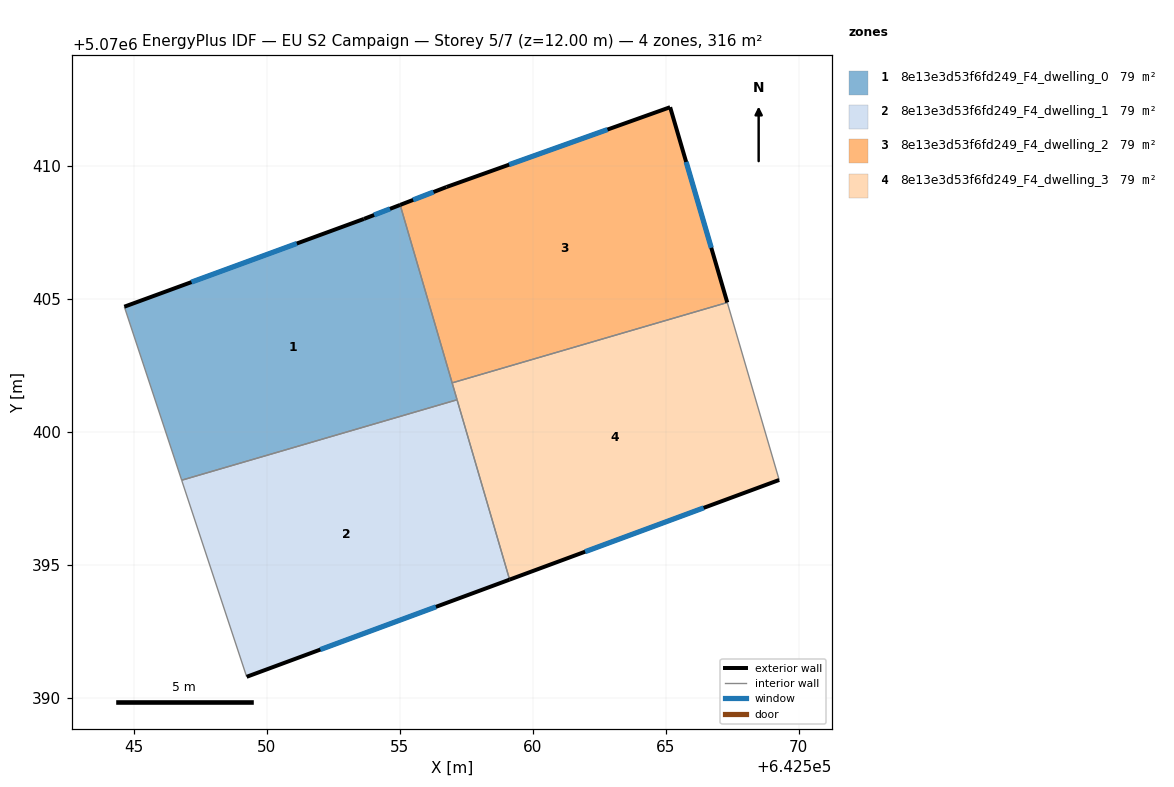
=== STOREY PLAN SPEC (per zone: floor XY polygon, exterior-wall plan segments, windows/doors) ===
zone 1: 8e13e3d53f6fd249_F4_dwelling_0  (79.0 m²)
  floor: (642557.16, 5070401.22) (642555.02, 5070408.54) (642553.66, 5070408.02) (642544.65, 5070404.72) (642546.81, 5070398.20)
  exterior wall: (642544.65, 5070404.72) – (642553.66, 5070408.02)  [9.6 m]
    window: (642547.18, 5070405.64) – (642551.14, 5070407.09)  [5.6 m²]
  exterior wall: (642553.66, 5070408.02) – (642555.02, 5070408.54)  [1.5 m]
    window: (642554.04, 5070408.16) – (642554.64, 5070408.40)  [0.8 m²]
  interior walls: 4
zone 2: 8e13e3d53f6fd249_F4_dwelling_1  (78.9 m²)
  floor: (642559.14, 5070394.46) (642557.16, 5070401.22) (642546.81, 5070398.20) (642549.25, 5070390.81)
  exterior wall: (642559.14, 5070394.46) – (642549.25, 5070390.81)  [10.5 m]
    window: (642556.37, 5070393.44) – (642552.02, 5070391.83)  [6.1 m²]
  interior walls: 3
zone 3: 8e13e3d53f6fd249_F4_dwelling_2  (79.0 m²)
  floor: (642567.32, 5070404.88) (642565.17, 5070412.22) (642556.76, 5070409.22) (642555.02, 5070408.54) (642556.97, 5070401.85)
  exterior wall: (642555.02, 5070408.54) – (642556.76, 5070409.22)  [1.9 m]
    window: (642555.51, 5070408.73) – (642556.27, 5070409.03)  [1.1 m²]
  exterior wall: (642556.76, 5070409.22) – (642565.17, 5070412.22)  [8.9 m]
    window: (642559.12, 5070410.06) – (642562.81, 5070411.38)  [5.2 m²]
  exterior wall: (642565.17, 5070412.22) – (642567.32, 5070404.88)  [7.6 m]
    window: (642565.77, 5070410.16) – (642566.72, 5070406.93)  [4.4 m²]
  interior walls: 2
zone 4: 8e13e3d53f6fd249_F4_dwelling_3  (79.0 m²)
  floor: (642569.27, 5070398.21) (642567.32, 5070404.88) (642556.97, 5070401.85) (642559.14, 5070394.46)
  exterior wall: (642569.27, 5070398.21) – (642559.14, 5070394.46)  [10.8 m]
    window: (642566.43, 5070397.16) – (642561.97, 5070395.51)  [6.3 m²]
  interior walls: 4

=== DERIVED (storey summary) ===
Building: EU S2 Campaign
Storey: 5 of 7  (floor level z = 12.00 m)
Storey gross floor area: 315.8 m²
Zones on this storey: 4
  - 8e13e3d53f6fd249_F4_dwelling_0: floor 79.0 m²; exterior wall 11.1 m (33.2 m²); 2 window(s) 6.4 m²; WWR 19.3%
  - 8e13e3d53f6fd249_F4_dwelling_1: floor 78.9 m²; exterior wall 10.5 m (31.6 m²); 1 window(s) 6.1 m²; WWR 19.3%
  - 8e13e3d53f6fd249_F4_dwelling_2: floor 79.0 m²; exterior wall 18.4 m (55.3 m²); 3 window(s) 10.7 m²; WWR 19.3%
  - 8e13e3d53f6fd249_F4_dwelling_3: floor 79.0 m²; exterior wall 10.8 m (32.4 m²); 1 window(s) 6.3 m²; WWR 19.3%
Zone adjacency (shared interzone walls):
  - 8e13e3d53f6fd249_F4_dwelling_0 ↔ 8e13e3d53f6fd249_F4_dwelling_1
  - 8e13e3d53f6fd249_F4_dwelling_0 ↔ 8e13e3d53f6fd249_F4_dwelling_2
  - 8e13e3d53f6fd249_F4_dwelling_0 ↔ 8e13e3d53f6fd249_F4_dwelling_3
  - 8e13e3d53f6fd249_F4_dwelling_1 ↔ 8e13e3d53f6fd249_F4_dwelling_3
  - 8e13e3d53f6fd249_F4_dwelling_2 ↔ 8e13e3d53f6fd249_F4_dwelling_3